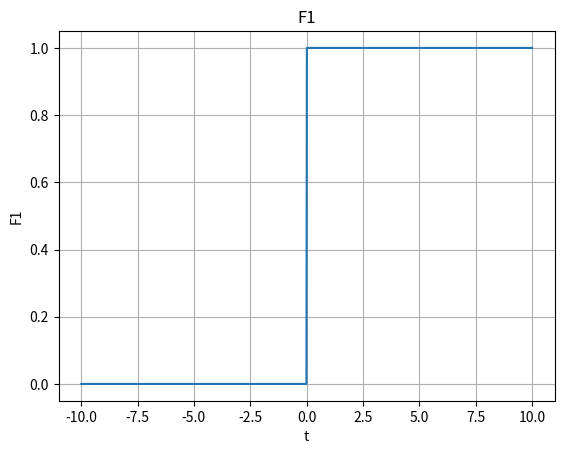
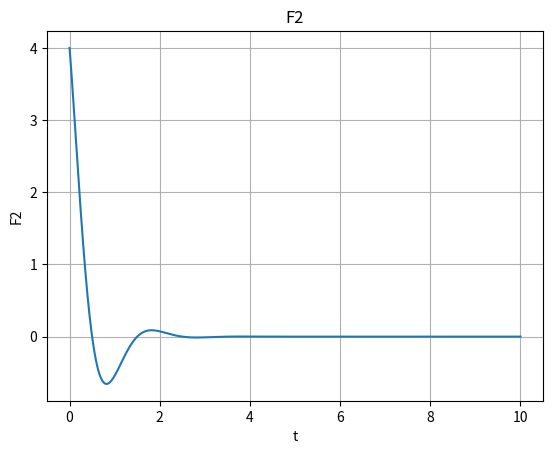
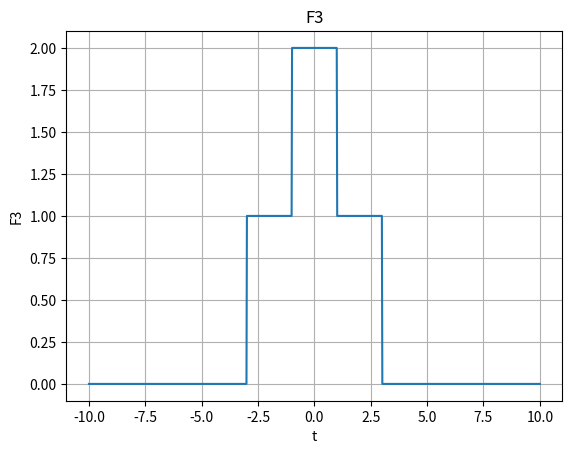
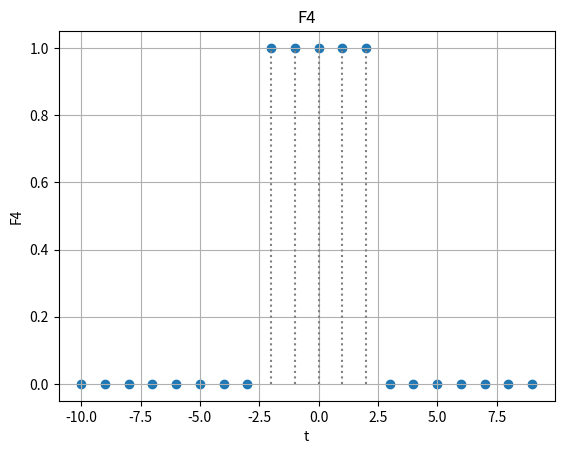
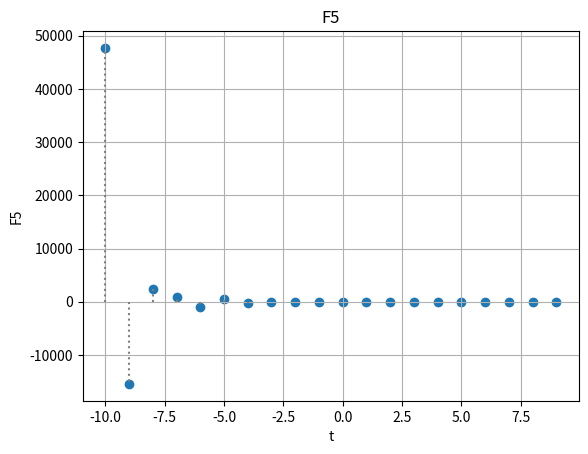
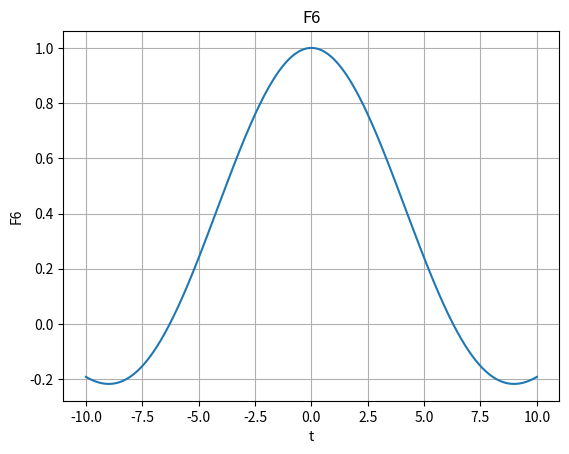
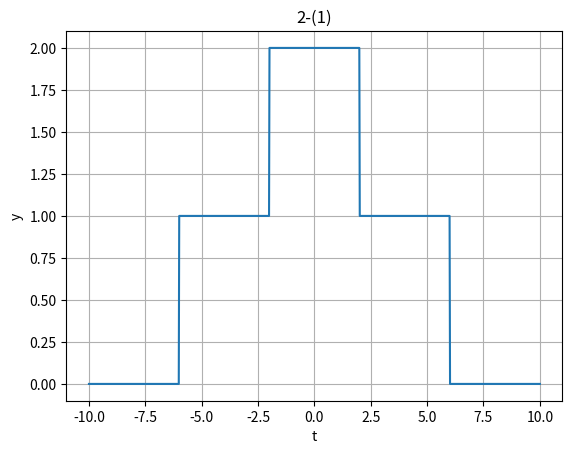
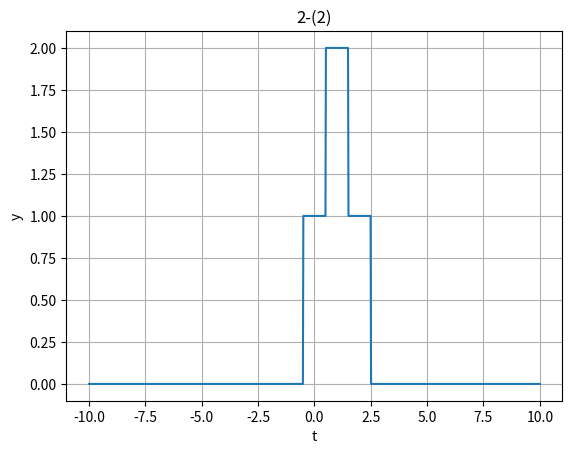
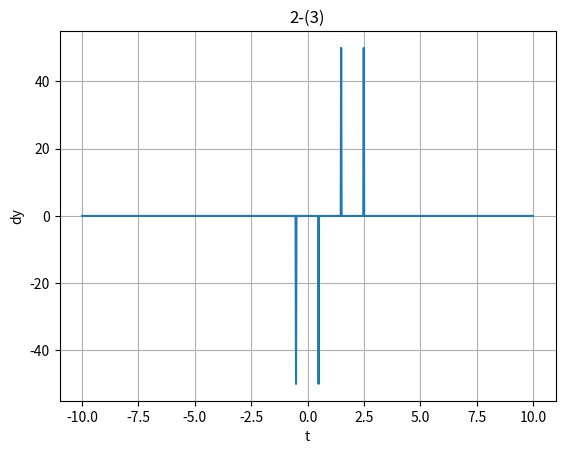
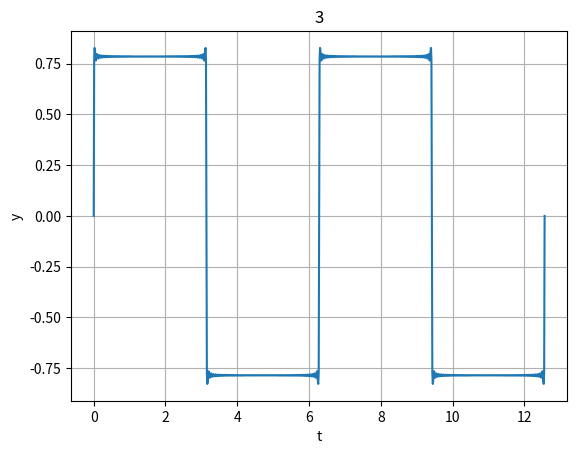

Here is the Python script that generated these plots, in order:
import numpy as np
import matplotlib.pyplot as plt

# question 1
t_value = np.linspace(-10, 10, 1000)


def fun_1(t):
    return np.where(t > 0, 1, 0)


y = []
for i in t_value:
    print(i)
    y.append(fun_1(2 * i))
plt.plot(t_value, y)
plt.xlabel('t')
plt.ylabel('F1')
plt.title('F1')
plt.grid()
plt.show()

# question 2
t = np.linspace(0, 10, 1000)
y = 4 * np.exp(-2 * t) * np.cos(np.pi * t)
plt.plot(t, y)
plt.xlabel('t')
plt.ylabel('F2')
plt.title('F2')
plt.grid()
plt.show()


# question 3

def fun_3(t):
    return np.where((t > -1) & (t < 1), 1, 0)


def fun_4(t):
    return np.where((t > -3) & (t < 3), 1, 0)


t = np.linspace(-10, 10, 1000)
f1 = fun_3(t)
f2 = fun_4(t)
y = f1 + f2
plt.plot(t, y)
plt.xlabel('t')
plt.ylabel('F3')
plt.title('F3')
plt.grid()
plt.show()

#question 4
t =range(-10,10)
def fun_5(t):
    return np.where(t > -3, 1, 0)
def fun_6(t):
    return np.where(t > 2, 1, 0)
y = []
for i in t:
    y.append(fun_5(i)-fun_6(i))
# 绘制散点图
plt.scatter(t, y)
# 添加垂直线
for i in range(len(t)):
    plt.vlines(t[i], 0, y[i], colors='gray', linestyles='dotted')
plt.xlabel('t')
plt.ylabel('F4')
plt.title('F4')
plt.grid()
plt.show()

#question 5
t = range(-10, 10)
y = []
for i in t:
    y.append(5.0*(0.4)**i*np.cos(1.2*np.pi*i))
# 绘制散点图
plt.scatter(t, y)
# 添加垂直线
for i in range(len(t)):
    plt.vlines(t[i], 0, y[i], colors='gray', linestyles='dotted')
plt.xlabel('t')
plt.ylabel('F5')
plt.title('F5')
plt.grid()
plt.show()

#question 6
t = np.linspace(-10, 10, 1000)
y = 2* np.sin(t/2)/t
plt.plot(t, y)
plt.xlabel('t')
plt.ylabel('F6')
plt.title('F6')
plt.grid()
plt.show()

#question 7
def fun_3(t):
    return np.where((t > -1) & (t < 1), 1, 0)


def fun_4(t):
    return np.where((t > -3) & (t < 3), 1, 0)
f3 = fun_3(0.5*t)
f4 = fun_4(0.5*t)
y1 = f3+f4
plt.plot(t, y1)
plt.xlabel('t')
plt.ylabel('y')
plt.title('2-(1)')
plt.grid()
plt.show()


def fun_3(t):
    return np.where((t > -1) & (t < 1), 1, 0)


def fun_4(t):
    return np.where((t > -3) & (t < 3), 1, 0)
f5 = fun_3(2-2*t)
f6 = fun_4(2-2*t)
y2 = f5+f6
plt.plot(t, y2)
plt.xlabel('t')
plt.ylabel('y')
plt.title('2-(2)')
plt.grid()
plt.show()

# 计算离散数据点的导数
dt = t[0] - t[1]  # 计算 x 的间距
dy = np.diff(y2) / dt  # 使用中心差分法计算 y 的导数

dy = np.append(dy, [dy[-1]])  # 补充末尾导数值，使长度与原始数据相同

plt.plot(t, dy)
plt.xlabel('t')
plt.ylabel('dy')
plt.title('2-(3)')
plt.grid()
plt.show()

t = np.linspace(0, np.pi*4, 1001)
y = []
for i in t:
    x = 0
    for j in range(1, 201):
        x += np.sin((2*j-1)*i) / (2*j-1)
    y.append(x)
plt.plot(t, y)
plt.xlabel('t')
plt.ylabel('y')
plt.title('3')
plt.grid()
plt.show()
